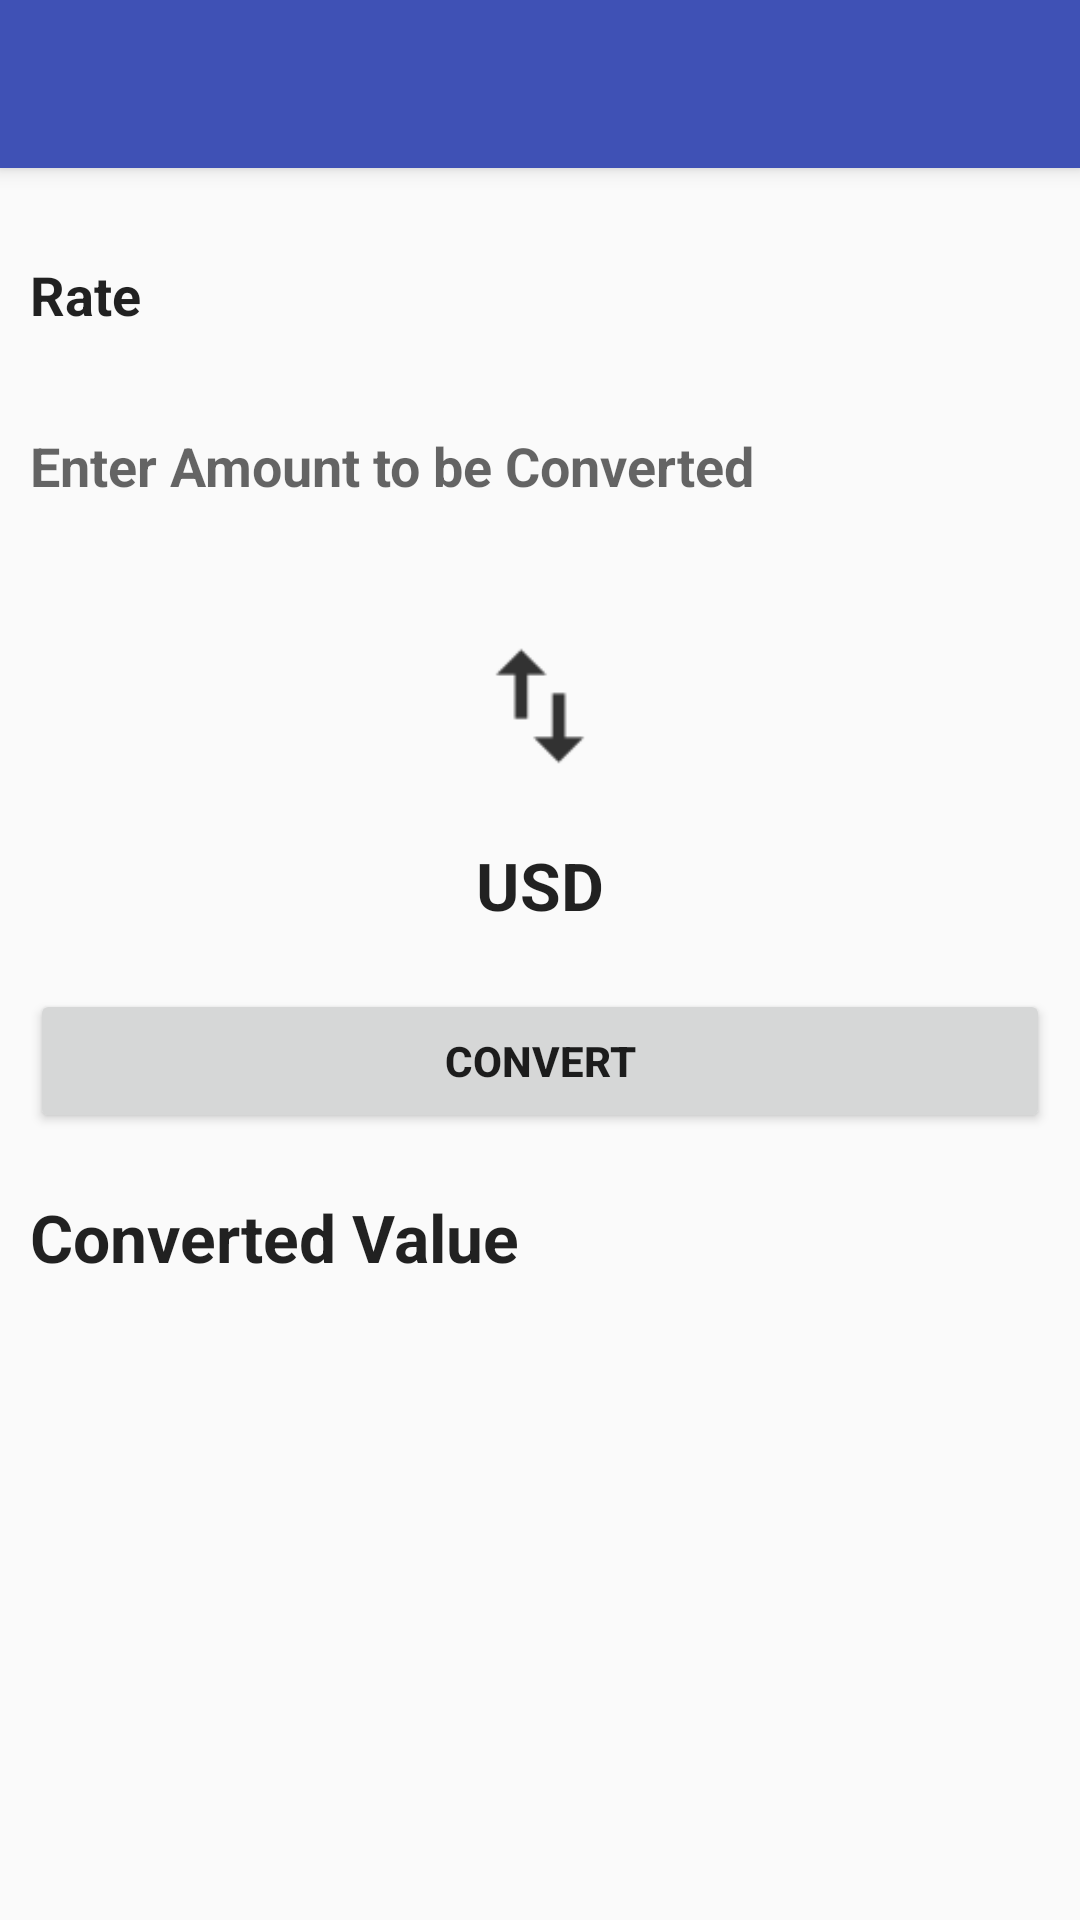

Produce the Android XML layout that renders to this screen, including the resource entries it uses.
<!-- AndroidManifest.xml: application theme AppTheme -->
<!-- res/layout/activity_btc_conversion.xml -->
<?xml version="1.0" encoding="utf-8"?>
<android.support.design.widget.CoordinatorLayout xmlns:android="http://schemas.android.com/apk/res/android"
    xmlns:app="http://schemas.android.com/apk/res-auto"
    xmlns:tools="http://schemas.android.com/tools"
    android:layout_width="match_parent"
    android:layout_height="match_parent"
    tools:context="example.com.act.BtcConversion">

    <android.support.design.widget.AppBarLayout
        android:layout_width="match_parent"
        android:layout_height="wrap_content"
        android:theme="@style/AppTheme.AppBarOverlay">

        <android.support.v7.widget.Toolbar
            android:id="@+id/toolbar"
            android:layout_width="match_parent"
            android:layout_height="?attr/actionBarSize"
            android:background="?attr/colorPrimary"
            app:popupTheme="@style/AppTheme.PopupOverlay" />

    </android.support.design.widget.AppBarLayout>

    <include layout="@layout/content_btc_conversion" />

</android.support.design.widget.CoordinatorLayout>
<!-- res/layout/content_btc_conversion.xml (included above) -->
<?xml version="1.0" encoding="utf-8"?>
<android.support.v4.widget.NestedScrollView xmlns:android="http://schemas.android.com/apk/res/android"
    xmlns:app="http://schemas.android.com/apk/res-auto"
    xmlns:tools="http://schemas.android.com/tools"
    android:layout_width="match_parent"
    android:layout_height="match_parent"
    android:fillViewport="true"
    android:padding="10dp"
    app:layout_behavior="@string/appbar_scrolling_view_behavior"
    tools:context="example.com.act.BtcConversion"
    tools:showIn="@layout/activity_btc_conversion">

    <LinearLayout
        android:layout_width="match_parent"
        android:layout_height="match_parent"
        android:orientation="vertical">

        <TextView
            android:id="@+id/rate"
            android:layout_width="wrap_content"
            android:layout_height="wrap_content"
            android:layout_marginTop="20dp"
            android:text="Rate"
            android:textAppearance="@style/Base.TextAppearance.AppCompat.Body1"
            android:textSize="18sp"
            android:textStyle="bold" />

        <EditText
            android:id="@+id/et_number"
            android:layout_width="match_parent"
            android:layout_height="50dp"
            android:layout_marginTop="20dp"
            android:background="@drawable/text"
            android:hint="Enter Amount to be Converted"
            android:inputType="number"
            android:textStyle="bold" />


        <ImageView
            android:layout_width="70dp"
            android:layout_height="70dp"
            android:layout_gravity="center"
            android:layout_marginTop="20dp"
            android:src="@drawable/convert" />

        <TextView
            android:id="@+id/from_indicator"
            android:layout_width="wrap_content"
            android:layout_height="wrap_content"
            android:layout_gravity="center"
            android:layout_marginTop="10dp"
            android:text="USD"
            android:textAppearance="@style/Base.TextAppearance.AppCompat.Body1"
            android:textSize="22sp"
            android:textStyle="bold" />


        <Button
            android:layout_width="match_parent"
            android:layout_height="wrap_content"
            android:layout_marginTop="20dp"
            android:onClick="btnConvert"
            android:text="Convert"
            android:textStyle="bold" />

        <TextView
            android:layout_width="wrap_content"
            android:layout_height="wrap_content"
            android:layout_marginTop="20dp"
            android:text="Converted Value"
            android:textAppearance="@style/Base.TextAppearance.AppCompat.Body1"
            android:textSize="22sp"
            android:textStyle="bold" />

        <TextView
            android:id="@+id/new_rate"
            android:layout_width="wrap_content"
            android:layout_height="wrap_content"
            android:layout_marginTop="10dp"
            android:text=""
            android:textAppearance="@style/Base.TextAppearance.AppCompat.Body1"
            android:textColor="@color/pink"
            android:textSize="22sp"
            android:textStyle="bold" />

    </LinearLayout>

</android.support.v4.widget.NestedScrollView>
<!-- resources referenced by this layout -->
<resources>
  <!-- drawable convert: png bitmap (drawable-xhdpi, 308 bytes) -->
  <style name="AppTheme.AppBarOverlay" parent="ThemeOverlay.AppCompat.Dark.ActionBar" />
  <style name="AppTheme.PopupOverlay" parent="ThemeOverlay.AppCompat.Light" />
  <style name="AppTheme" parent="AppTheme.Base" />
  <style name="AppTheme.Base" parent="Theme.AppCompat.Light.NoActionBar">
          
          <item name="colorPrimary">#3F51B5</item>
          
          <item name="colorPrimaryDark">#3949AB</item>
          
          <item name="colorAccent">#ff4f4f</item>
          
      </style>
</resources>
